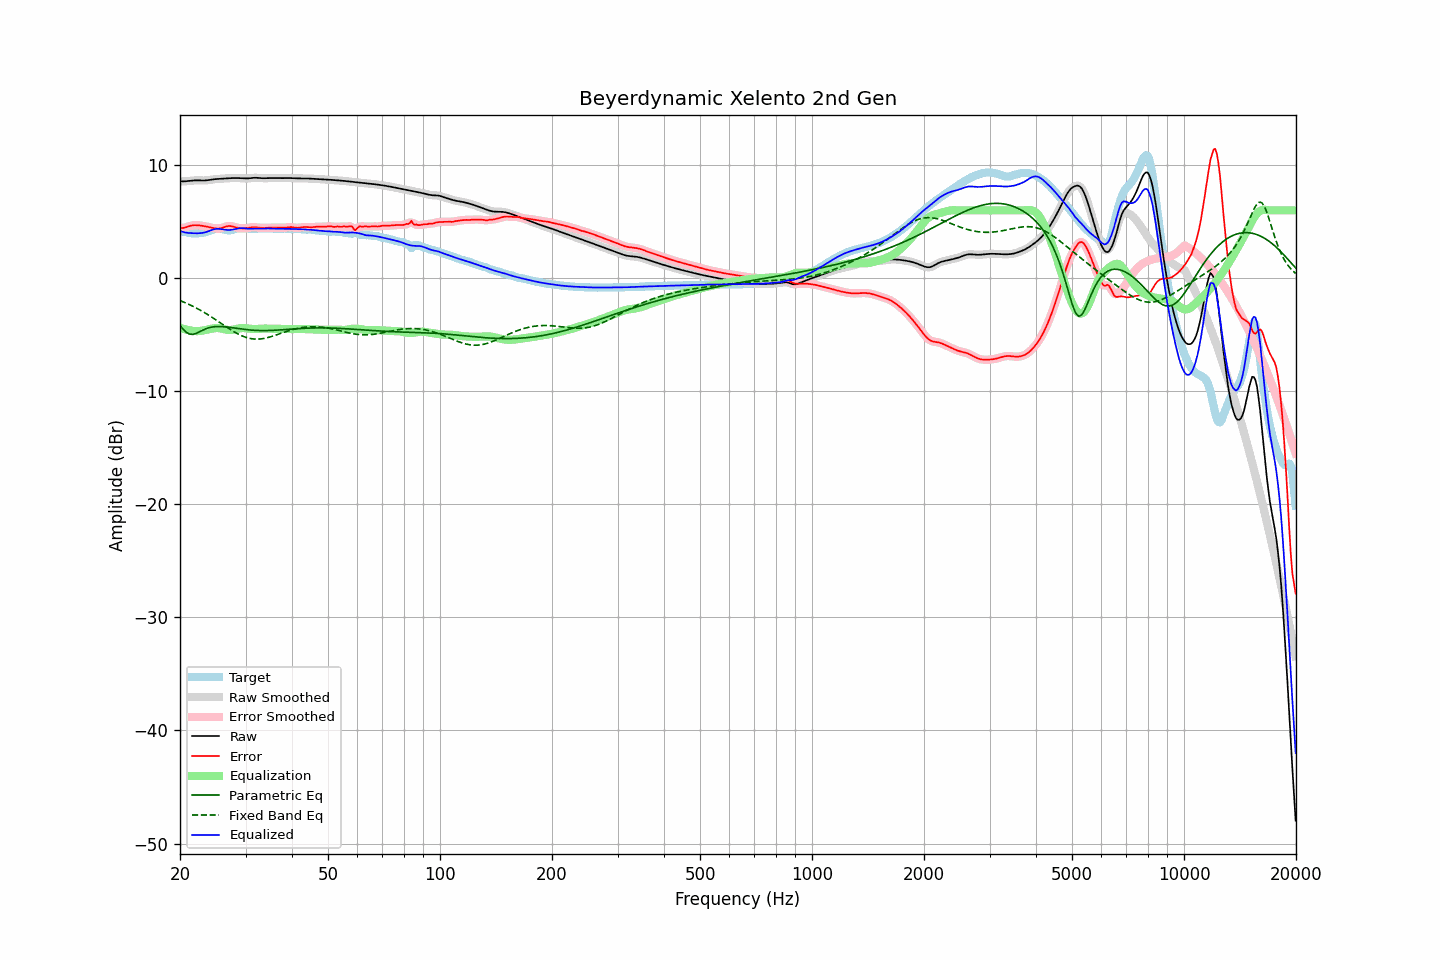

The table this chart was drawn from, first rows:
frequency, raw, error, smoothed, error_smoothed, equalization, parametric_eq, fixed_band_eq, equalized_raw, equalized_smoothed, target
20.00, 8.56, 4.43, 8.56, 4.43, -4.38, -4.18, -1.98, 4.18, 4.18, 4.13
20.20, 8.56, 4.43, 8.56, 4.43, -4.43, -4.35, -2.04, 4.13, 4.13, 4.13
20.40, 8.56, 4.45, 8.56, 4.45, -4.48, -4.52, -2.09, 4.09, 4.09, 4.12
20.61, 8.57, 4.48, 8.57, 4.48, -4.52, -4.66, -2.15, 4.05, 4.05, 4.09
20.81, 8.58, 4.52, 8.58, 4.52, -4.55, -4.79, -2.22, 4.03, 4.03, 4.06
21.02, 8.59, 4.57, 8.59, 4.57, -4.59, -4.87, -2.28, 4.01, 4.01, 4.02
21.23, 8.61, 4.61, 8.61, 4.61, -4.61, -4.95, -2.34, 4.00, 4.00, 3.99
21.44, 8.62, 4.65, 8.62, 4.65, -4.63, -4.96, -2.41, 3.99, 3.99, 3.97
21.66, 8.64, 4.67, 8.64, 4.67, -4.66, -4.97, -2.48, 3.98, 3.98, 3.97
21.87, 8.65, 4.69, 8.65, 4.69, -4.68, -4.93, -2.55, 3.97, 3.97, 3.96
22.09, 8.65, 4.69, 8.65, 4.69, -4.68, -4.89, -2.63, 3.97, 3.97, 3.96
22.31, 8.65, 4.68, 8.65, 4.68, -4.68, -4.82, -2.70, 3.97, 3.97, 3.97
22.54, 8.65, 4.67, 8.65, 4.67, -4.67, -4.75, -2.78, 3.98, 3.98, 3.98
22.76, 8.64, 4.65, 8.64, 4.65, -4.66, -4.68, -2.86, 3.99, 3.99, 3.99
22.99, 8.64, 4.63, 8.64, 4.63, -4.63, -4.60, -2.94, 4.01, 4.01, 4.01
23.22, 8.64, 4.61, 8.64, 4.61, -4.61, -4.54, -3.02, 4.03, 4.03, 4.04
23.45, 8.65, 4.58, 8.65, 4.58, -4.58, -4.48, -3.11, 4.07, 4.07, 4.07
23.69, 8.67, 4.55, 8.67, 4.55, -4.55, -4.43, -3.20, 4.12, 4.12, 4.11
23.92, 8.69, 4.52, 8.69, 4.52, -4.52, -4.38, -3.28, 4.17, 4.17, 4.16
24.16, 8.71, 4.49, 8.71, 4.49, -4.48, -4.35, -3.38, 4.23, 4.23, 4.22
24.40, 8.73, 4.46, 8.73, 4.46, -4.45, -4.32, -3.47, 4.28, 4.28, 4.27
24.65, 8.75, 4.43, 8.75, 4.43, -4.43, -4.30, -3.56, 4.32, 4.32, 4.32
24.89, 8.76, 4.40, 8.76, 4.40, -4.41, -4.28, -3.65, 4.35, 4.35, 4.36
25.14, 8.77, 4.39, 8.77, 4.39, -4.41, -4.28, -3.75, 4.36, 4.36, 4.38
25.39, 8.78, 4.39, 8.78, 4.39, -4.42, -4.27, -3.84, 4.36, 4.37, 4.39
25.65, 8.79, 4.41, 8.79, 4.41, -4.44, -4.27, -3.94, 4.35, 4.35, 4.38
25.91, 8.80, 4.45, 8.80, 4.45, -4.46, -4.28, -4.04, 4.33, 4.33, 4.35
26.16, 8.81, 4.49, 8.81, 4.49, -4.50, -4.29, -4.13, 4.31, 4.31, 4.31
26.43, 8.82, 4.54, 8.82, 4.54, -4.53, -4.30, -4.23, 4.29, 4.29, 4.28
26.69, 8.83, 4.58, 8.83, 4.58, -4.56, -4.32, -4.32, 4.27, 4.27, 4.25
26.96, 8.84, 4.61, 8.84, 4.61, -4.58, -4.33, -4.42, 4.26, 4.26, 4.23
27.23, 8.85, 4.62, 8.85, 4.61, -4.58, -4.35, -4.51, 4.27, 4.27, 4.23
27.50, 8.86, 4.60, 8.86, 4.60, -4.58, -4.37, -4.60, 4.28, 4.28, 4.26
27.77, 8.86, 4.56, 8.86, 4.56, -4.56, -4.39, -4.68, 4.30, 4.30, 4.30
28.05, 8.86, 4.52, 8.86, 4.52, -4.53, -4.41, -4.77, 4.34, 4.34, 4.34
28.33, 8.86, 4.48, 8.86, 4.48, -4.49, -4.43, -4.85, 4.37, 4.37, 4.38
28.62, 8.86, 4.45, 8.86, 4.45, -4.46, -4.45, -4.93, 4.40, 4.40, 4.41
28.90, 8.85, 4.42, 8.85, 4.42, -4.43, -4.47, -5.00, 4.42, 4.42, 4.43
29.19, 8.84, 4.40, 8.84, 4.40, -4.41, -4.49, -5.07, 4.43, 4.43, 4.44
29.48, 8.83, 4.39, 8.83, 4.39, -4.41, -4.51, -5.13, 4.42, 4.42, 4.44
29.78, 8.82, 4.40, 8.82, 4.40, -4.41, -4.53, -5.18, 4.41, 4.41, 4.42
30.08, 8.82, 4.41, 8.82, 4.42, -4.43, -4.54, -5.23, 4.39, 4.39, 4.41
30.38, 8.82, 4.44, 8.82, 4.44, -4.44, -4.56, -5.28, 4.38, 4.38, 4.38
30.68, 8.83, 4.47, 8.83, 4.47, -4.46, -4.57, -5.31, 4.37, 4.37, 4.37
30.99, 8.85, 4.49, 8.85, 4.49, -4.48, -4.59, -5.34, 4.37, 4.37, 4.36
31.30, 8.87, 4.51, 8.87, 4.51, -4.49, -4.60, -5.36, 4.38, 4.38, 4.36
31.61, 8.88, 4.51, 8.88, 4.51, -4.49, -4.61, -5.38, 4.39, 4.38, 4.37
31.93, 8.88, 4.51, 8.88, 4.50, -4.49, -4.61, -5.38, 4.39, 4.39, 4.38
32.24, 8.88, 4.49, 8.88, 4.49, -4.49, -4.62, -5.39, 4.39, 4.39, 4.39
32.57, 8.87, 4.47, 8.87, 4.47, -4.48, -4.63, -5.38, 4.39, 4.39, 4.40
32.89, 8.85, 4.46, 8.85, 4.46, -4.47, -4.63, -5.37, 4.38, 4.38, 4.40
33.22, 8.84, 4.45, 8.85, 4.45, -4.46, -4.63, -5.35, 4.38, 4.38, 4.39
33.55, 8.84, 4.45, 8.84, 4.45, -4.46, -4.63, -5.33, 4.38, 4.39, 4.39
33.89, 8.84, 4.45, 8.84, 4.45, -4.45, -4.63, -5.30, 4.39, 4.39, 4.39
34.23, 8.85, 4.46, 8.85, 4.46, -4.45, -4.63, -5.27, 4.40, 4.40, 4.39
34.57, 8.86, 4.46, 8.86, 4.46, -4.46, -4.63, -5.24, 4.40, 4.40, 4.40
34.92, 8.86, 4.46, 8.86, 4.46, -4.46, -4.62, -5.20, 4.40, 4.40, 4.40
35.27, 8.86, 4.47, 8.86, 4.47, -4.47, -4.62, -5.15, 4.39, 4.39, 4.39
35.62, 8.86, 4.47, 8.86, 4.47, -4.47, -4.61, -5.11, 4.38, 4.38, 4.39
35.97, 8.85, 4.48, 8.85, 4.48, -4.48, -4.60, -5.06, 4.38, 4.38, 4.38
... 635 more rows
